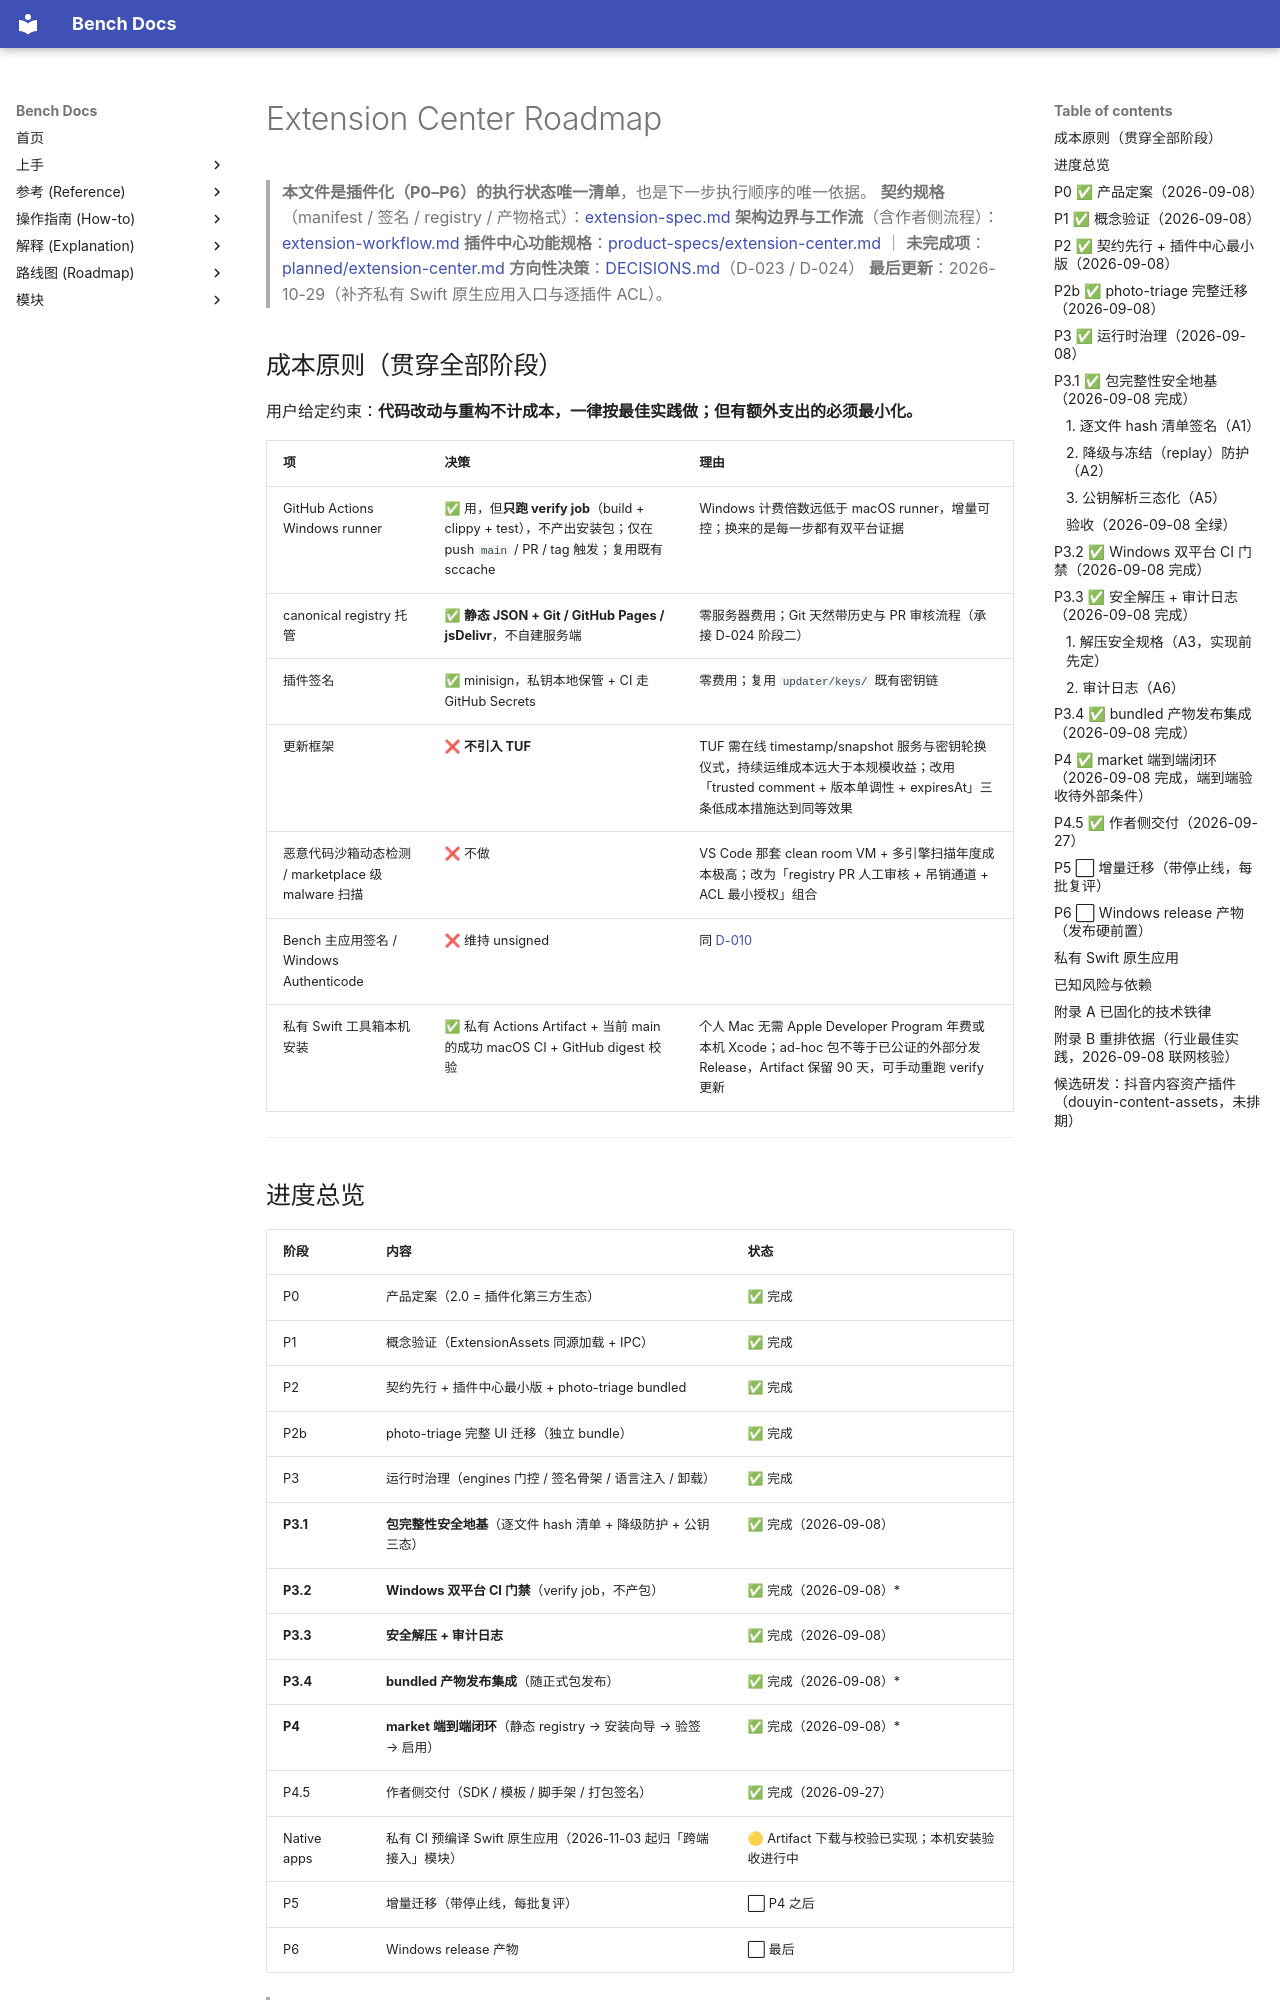

repository: indredK/bench · page: modules/extension-center/roadmap/index.html · generator: mkdocs

# Extension Center Roadmap

> **本文件是插件化（P0–P6）的执行状态唯一清单**，也是下一步执行顺序的唯一依据。
> **契约规格**（manifest / 签名 / registry / 产物格式）：[extension-spec.md](../../reference/extension-spec.md)
> **架构边界与工作流**（含作者侧流程）：[extension-workflow.md](../../explanation/extension-workflow.md)
> **插件中心功能规格**：[product-specs/extension-center.md](../../reference/product-specs/extension-center.md) ｜ **未完成项**：[planned/extension-center.md](../../roadmap/planned/extension-center.md)
> **方向性决策**：[DECISIONS.md](../../explanation/decisions.md)（D-023 / D-024）
> **最后更新**：2026-10-29（补齐私有 Swift 原生应用入口与逐插件 ACL）。

## 成本原则（贯穿全部阶段）

用户给定约束：**代码改动与重构不计成本，一律按最佳实践做；但有额外支出的必须最小化。**

| 项                                                 | 决策                                                                                                                    | 理由                                                                                                                                                       |
| -------------------------------------------------- | ----------------------------------------------------------------------------------------------------------------------- | ---------------------------------------------------------------------------------------------------------------------------------------------------------- |
| GitHub Actions Windows runner                      | ✅ 用，但**只跑 verify job**（build + clippy + test），不产出安装包；仅在 push `main` / PR / tag 触发；复用既有 sccache | Windows 计费倍数远低于 macOS runner，增量可控；换来的是每一步都有双平台证据                                                                                |
| canonical registry 托管                            | ✅ **静态 JSON + Git / GitHub Pages / jsDelivr**，不自建服务端                                                          | 零服务器费用；Git 天然带历史与 PR 审核流程（承接 D-024 阶段二）                                                                                            |
| 插件签名                                           | ✅ minisign，私钥本地保管 + CI 走 GitHub Secrets                                                                        | 零费用；复用 `updater/keys/` 既有密钥链                                                                                                                    |
| 更新框架                                           | ❌ **不引入 TUF**                                                                                                       | TUF 需在线 timestamp/snapshot 服务与密钥轮换仪式，持续运维成本远大于本规模收益；改用「trusted comment + 版本单调性 + expiresAt」三条低成本措施达到同等效果 |
| 恶意代码沙箱动态检测 / marketplace 级 malware 扫描 | ❌ 不做                                                                                                                 | VS Code 那套 clean room VM + 多引擎扫描年度成本极高；改为「registry PR 人工审核 + 吊销通道 + ACL 最小授权」组合                                            |
| Bench 主应用签名 / Windows Authenticode            | ❌ 维持 unsigned                                                                                                        | 同 [D-010](../../explanation/decisions.md#d-010--默认使用-ad-hoc-macos-与-unsigned-windows-包)                                                             |
| 私有 Swift 工具箱本机安装                          | ✅ 私有 Actions Artifact + 当前 main 的成功 macOS CI + GitHub digest 校验                                               | 个人 Mac 无需 Apple Developer Program 年费或本机 Xcode；ad-hoc 包不等于已公证的外部分发 Release，Artifact 保留 90 天，可手动重跑 verify 更新               |

---
